11-way image classification set "dataset" from GitHub (jayx101/ObjectRecognition); label vocabulary: bulb, Fitbit, glasses, keys, Leatherman multi-tool, Nurofen, pliers, remote control, tape, trigger, trigger small.

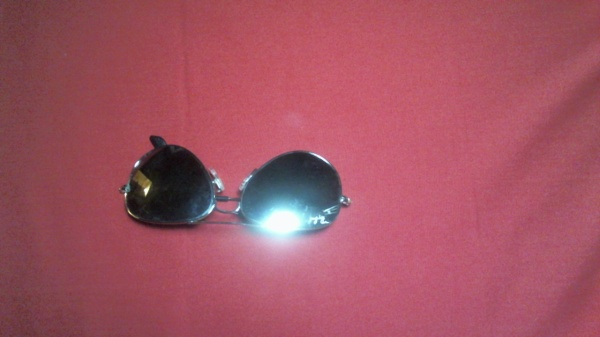
Label: glasses

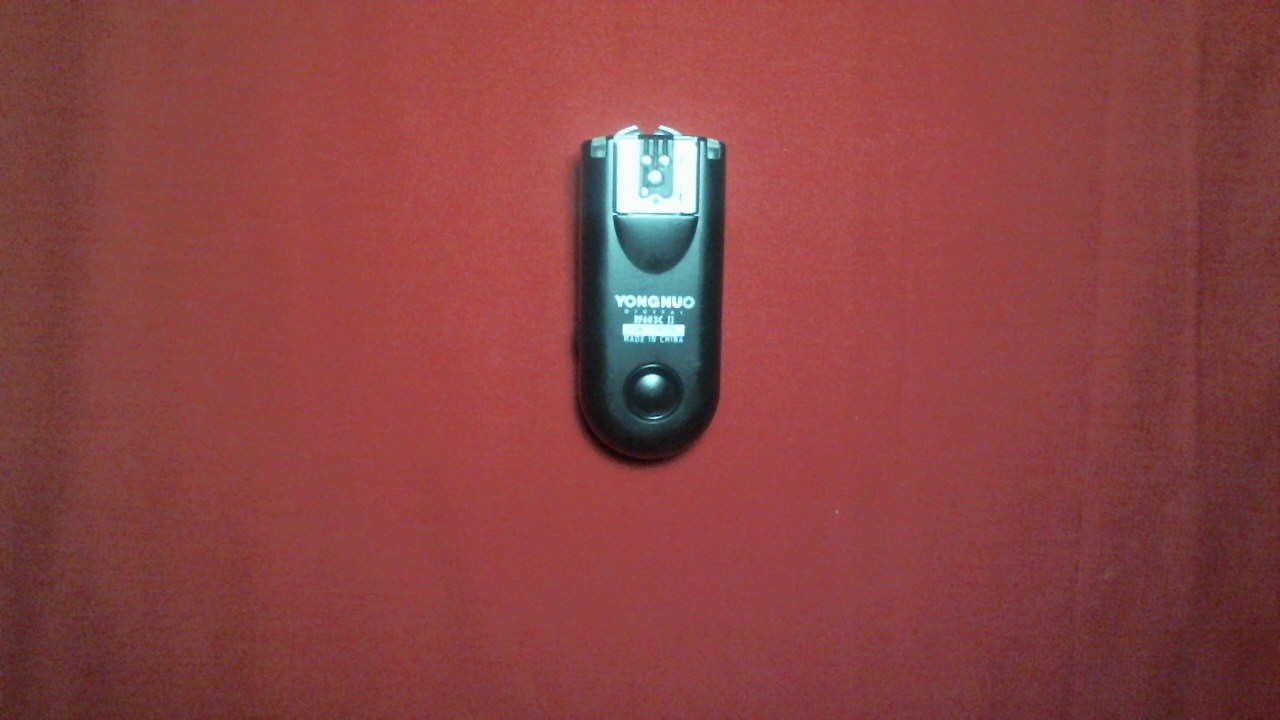
Label: trigger small

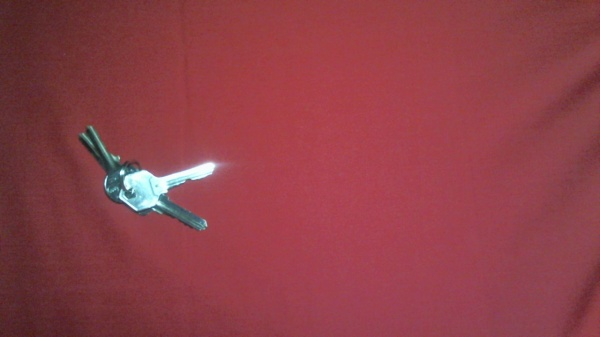
Label: keys

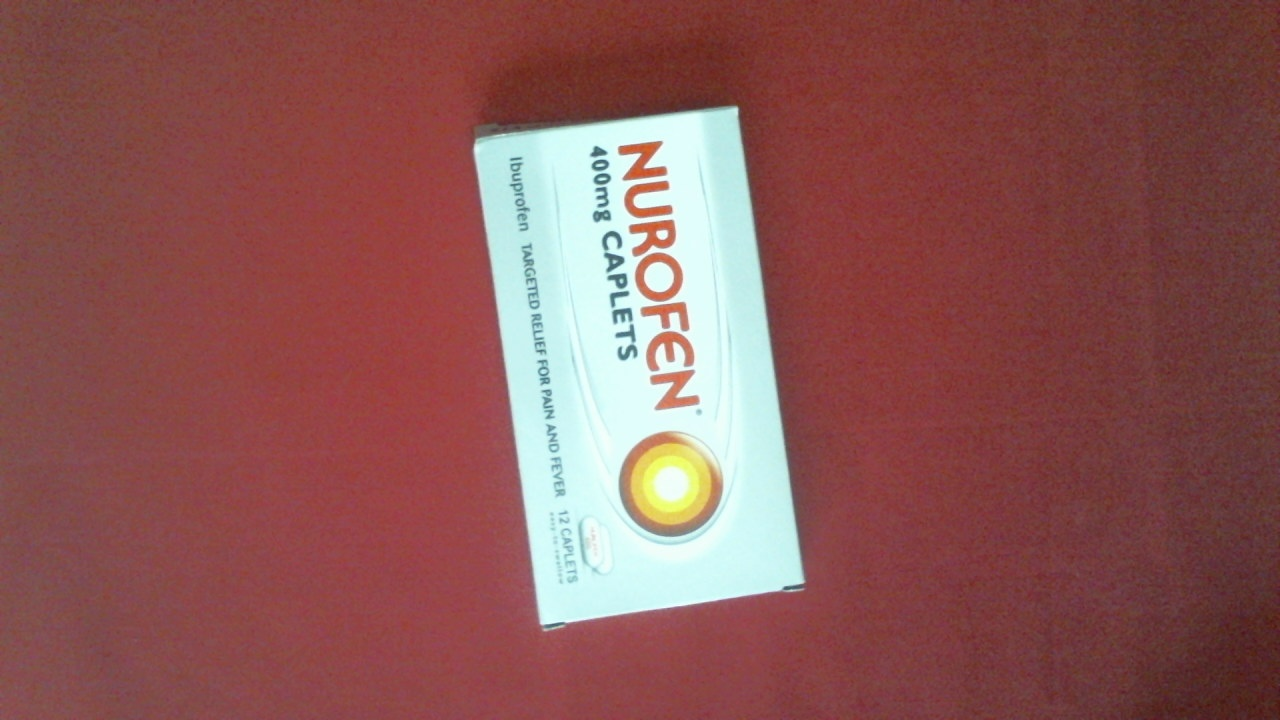
Label: Nurofen

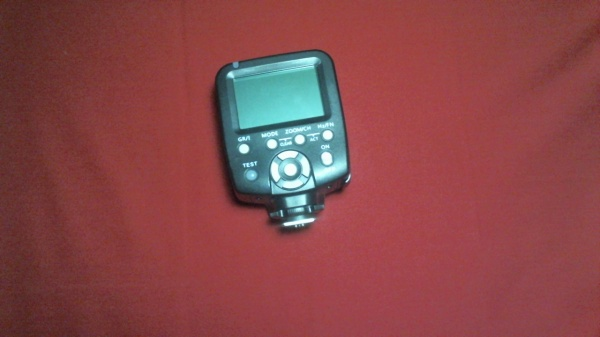
Label: trigger

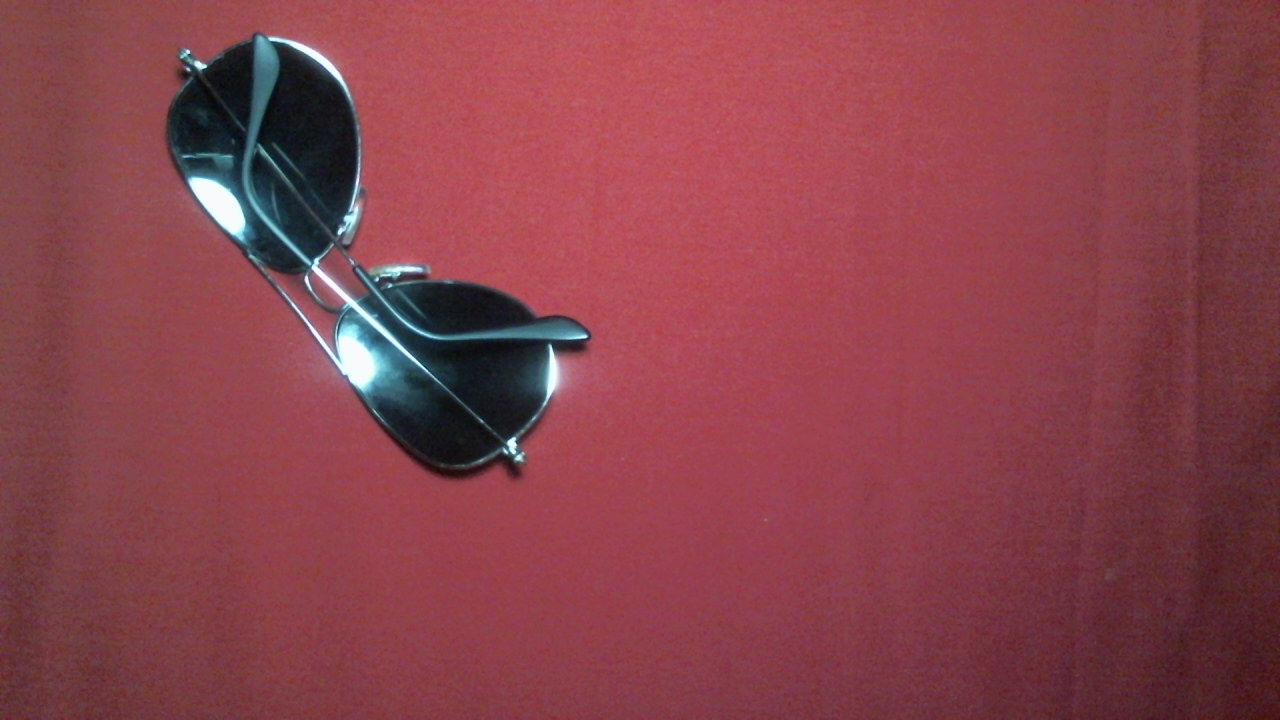
Label: glasses
